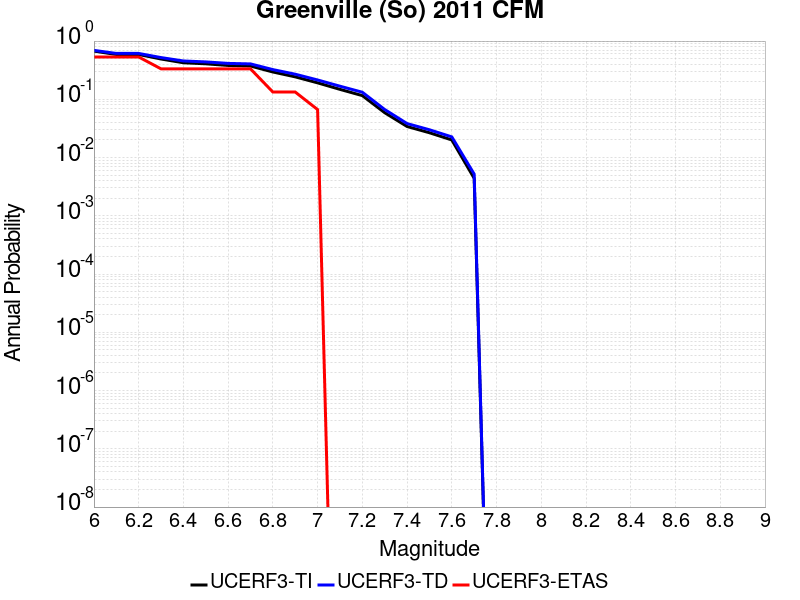

Source data for this figure (header and first rows):
Magnitude, UCERF3-TI Prob, UCERF3-TD Prob, UCERF3-ETAS Prob
6.0, 0.6726, 0.6918, 0.5333
6.1, 0.5885, 0.6134, 0.5333
6.2, 0.5885, 0.6134, 0.5333
6.3, 0.492, 0.5206, 0.3333
6.4, 0.424, 0.4551, 0.3333
6.5, 0.407, 0.4388, 0.3333
6.6, 0.3812, 0.4136, 0.3333
6.7, 0.3729, 0.4055, 0.3333
6.8, 0.2945, 0.3236, 0.1333
6.9, 0.243, 0.2697, 0.1333
7.0, 0.1917, 0.2147, 0.06667
7.1, 0.1482, 0.1679, 0.0
7.2, 0.1157, 0.1323, 0.0
7.3, 0.05889, 0.06678, 0.0
7.4, 0.03414, 0.03834, 0.0
7.5, 0.02667, 0.03, 0.0
7.6, 0.02005, 0.02264, 0.0
7.7, 0.004407, 0.005202, 0.0
